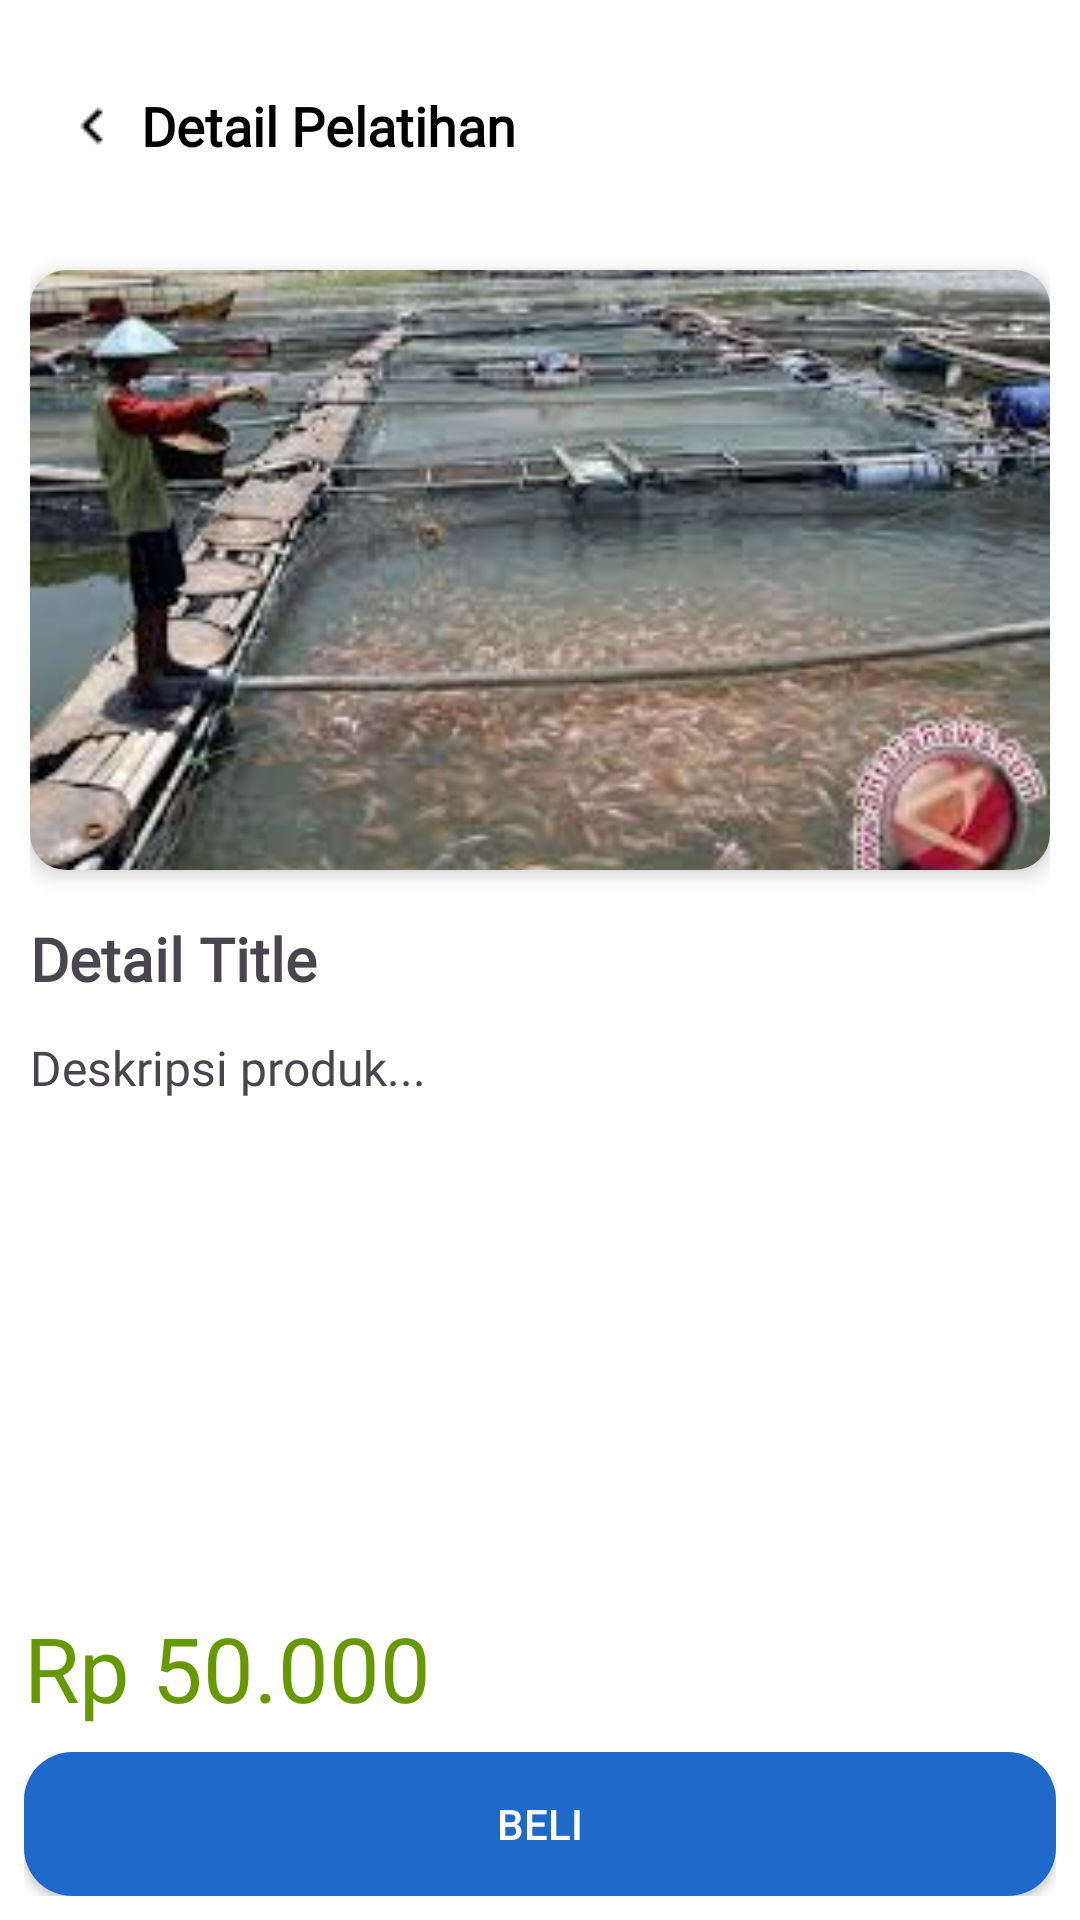

Android layout source for this screen:
<!-- AndroidManifest.xml: application theme Theme.Bismillah -->
<!-- res/layout/fragment_detail_pelatihan.xml -->
<?xml version="1.0" encoding="utf-8"?>
<FrameLayout xmlns:android="http://schemas.android.com/apk/res/android"
    android:layout_width="match_parent"
    android:layout_height="match_parent"
    xmlns:app="http://schemas.android.com/apk/res-auto"
    android:background="@color/white">

    <ScrollView
        android:id="@+id/scrollView"
        android:layout_width="match_parent"
        android:layout_height="match_parent"
        android:layout_above="@id/bottomBar"

        android:layout_marginBottom="80dp"> 

    <LinearLayout
        android:layout_width="match_parent"
        android:layout_height="wrap_content"
        android:orientation="vertical"
        android:padding="10dp">

        <androidx.appcompat.widget.Toolbar
            android:id="@+id/toolbar"
            android:layout_width="match_parent"
            android:layout_height="wrap_content"
            android:background="@android:color/white"
            android:elevation="4dp"
            android:theme="@style/ThemeOverlay.AppCompat.ActionBar">

            
            <ImageButton
                android:id="@+id/backButton"
                android:layout_width="wrap_content"
                android:layout_height="wrap_content"
                android:src="@drawable/balikkecil"
                android:background="?attr/selectableItemBackground"
                android:contentDescription="Kembali"
                android:layout_marginRight="10dp"
                android:layout_gravity="start" />

            <TextView
                android:layout_width="wrap_content"
                android:layout_height="wrap_content"
                android:text="Detail Pelatihan"
                android:layout_marginTop="18dp"
                android:fontFamily="@font/popinbold"
                android:textColor="@android:color/black"
                android:textSize="18sp"
                android:textStyle="bold"
                android:layout_gravity="center_vertical"
                android:layout_marginStart="8dp" />

        </androidx.appcompat.widget.Toolbar>

        
        <androidx.cardview.widget.CardView
            android:layout_width="match_parent"
            android:layout_height="200dp"
            android:layout_marginTop="16dp"
            app:cardCornerRadius="12dp"
            app:cardElevation="4dp">
            <ImageView
                android:id="@+id/detailImage"
                android:layout_width="match_parent"
                android:layout_height="200dp"
                android:scaleType="centerCrop"
                android:src="@drawable/tes2"
                android:contentDescription="detail_image_desc" />
        </androidx.cardview.widget.CardView>

        
        <TextView
            android:id="@+id/detailTitle"
            android:layout_width="match_parent"
            android:layout_height="wrap_content"
            android:fontFamily="@font/popinbold"
            android:text="Detail Title"
            android:textSize="20sp"
            android:textStyle="bold"
            android:layout_marginTop="16dp" />

        
        <TextView
            android:id="@+id/Detailsdeskripsi"
            android:layout_width="match_parent"
            android:layout_height="wrap_content"
            android:fontFamily="@font/popinmedium"
            android:text="Deskripsi produk..."
            android:textSize="16sp"
            android:layout_marginTop="12dp" />


        

    </LinearLayout>
    </ScrollView>

    <LinearLayout
        android:id="@+id/bottomBar"
        android:layout_width="match_parent"
        android:layout_height="wrap_content"
        android:orientation="vertical"
        android:layout_gravity="bottom"
        android:padding="8dp"
        android:background="@android:color/white">

    
    <TextView
        android:id="@+id/detailPrice"
        android:layout_width="wrap_content"
        android:layout_height="wrap_content"
        android:text="Rp 50.000"
        android:textSize="30sp"
        android:textColor="@android:color/holo_green_dark"
        android:layout_gravity="start"
        android:fontFamily="@font/popinbold"
        android:layout_marginBottom="8dp" />

    <LinearLayout
        android:layout_width="match_parent"
        android:layout_height="wrap_content"
        android:orientation="horizontal"
        android:gravity="center_vertical">


        
        <Button
            android:id="@+id/pesanButton"
            android:layout_width="match_parent"
            android:layout_height="wrap_content"

            android:text="Beli"
            android:background="@drawable/beliback"
            android:textColor="@android:color/white"
            android:backgroundTint="@color/biru"
            />
        </LinearLayout>
    </LinearLayout>
</FrameLayout>
<!-- resources referenced by this layout -->
<resources>
  <color name="biru">#1F69CB</color>
  <color name="white">#FFFFFF</color>
  <!-- drawable balikkecil: png bitmap (drawable, 181 bytes) -->
  <!-- drawable beliback (drawable) -->
  <shape xmlns:android="http://schemas.android.com/apk/res/android">
      <solid android:color="@color/biru" /> 
      <corners android:radius="16dp" /> 
      <padding
          android:left="10dp"
          android:top="10dp"
          android:right="10dp"
          android:bottom="10dp" />
  </shape>
  <!-- drawable tes2: jpeg bitmap (drawable, 12204 bytes) -->
  <style name="Theme.Bismillah" parent="Base.Theme.Bismillah" />
  <style name="Base.Theme.Bismillah" parent="Theme.Material3.DayNight.NoActionBar">
          
          <item name="colorPrimary">@color/biru</item>
  
          
          <item name="bottomNavigationStyle">@style/BottomNavViewStyle</item>
      </style>
  <style name="BottomNavViewStyle" parent="Widget.MaterialComponents.BottomNavigationView">
          <item name="itemBackground">@null</item> 
          <item name="itemRippleColor">@null</item> 
      </style>
</resources>
